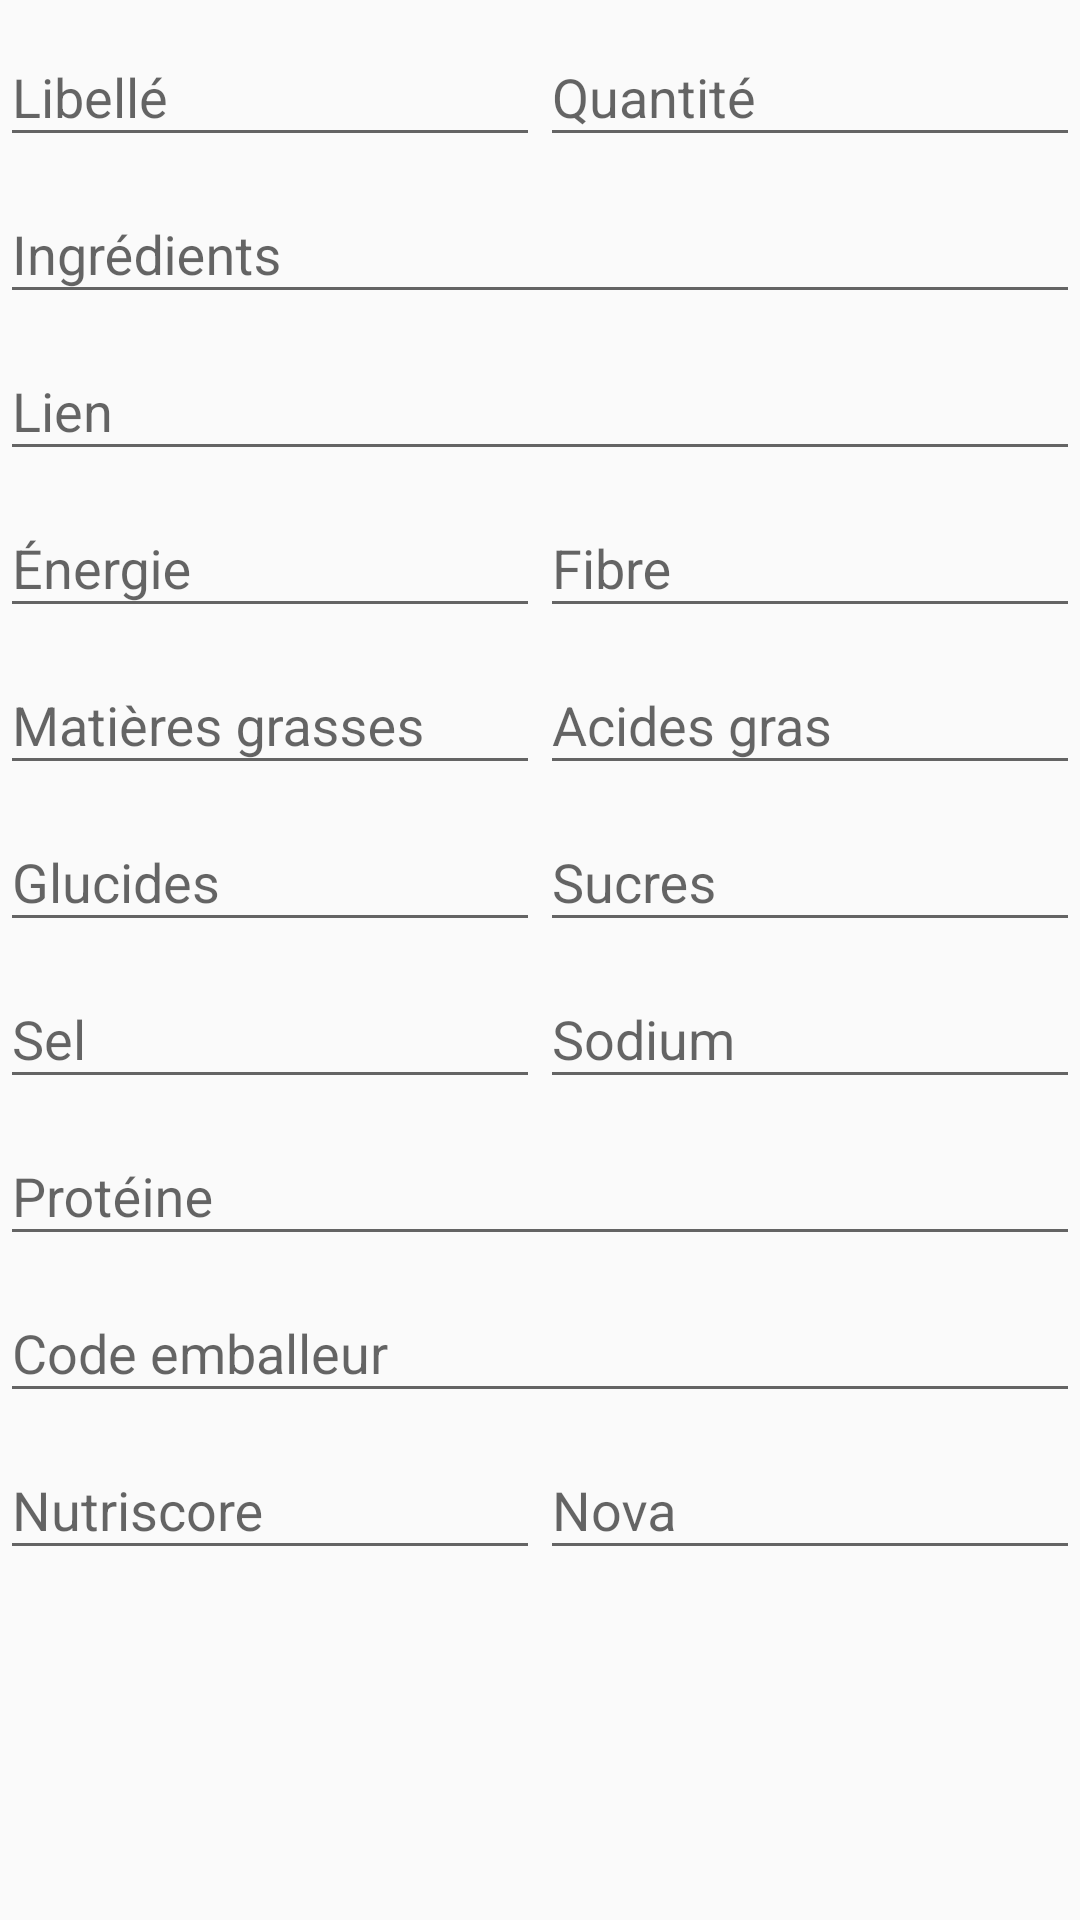

The Android layout XML behind this screen, and the referenced resources:
<!-- AndroidManifest.xml: application theme AppTheme -->
<!-- res/layout/activity_produit.xml -->
<?xml version="1.0" encoding="utf-8"?>
<ScrollView
    xmlns:android="http://schemas.android.com/apk/res/android"
    android:layout_width="match_parent"
    android:layout_height="match_parent">

    <LinearLayout
        android:layout_width="match_parent"
        android:layout_height="match_parent"
        android:orientation="vertical">

        <LinearLayout
            android:layout_width="match_parent"
            android:layout_height="wrap_content"
            android:orientation="horizontal">
            <android.support.design.widget.TextInputLayout
                android:layout_width="wrap_content"
                android:layout_height="wrap_content"
                android:layout_weight="1">
                <android.support.design.widget.TextInputEditText
                    android:id="@+id/libelle"
                    android:layout_width="match_parent"
                    android:layout_height="wrap_content"
                    android:hint="@string/libelle"/>
            </android.support.design.widget.TextInputLayout>

            <android.support.design.widget.TextInputLayout
                android:layout_width="wrap_content"
                android:layout_height="wrap_content"
                android:layout_weight="1">
                <android.support.design.widget.TextInputEditText
                    android:id="@+id/quantite"
                    android:layout_width="match_parent"
                    android:layout_height="wrap_content"
                    android:hint="@string/quantite"/>
            </android.support.design.widget.TextInputLayout>
        </LinearLayout>


        <android.support.design.widget.TextInputLayout
            android:layout_width="match_parent"
            android:layout_height="wrap_content">
            <android.support.design.widget.TextInputEditText
                android:id="@+id/ingredients"
                android:layout_width="match_parent"
                android:layout_height="wrap_content"
                android:hint="@string/ingredients"/>
        </android.support.design.widget.TextInputLayout>

        <android.support.design.widget.TextInputLayout
            android:layout_width="match_parent"
            android:layout_height="wrap_content">
            <android.support.design.widget.TextInputEditText
                android:id="@+id/lien"
                android:layout_width="match_parent"
                android:layout_height="wrap_content"
                android:hint="@string/lien"/>
        </android.support.design.widget.TextInputLayout>

        <LinearLayout
            android:layout_width="match_parent"
            android:layout_height="wrap_content"
            android:orientation="horizontal">
            <android.support.design.widget.TextInputLayout
                android:layout_width="wrap_content"
                android:layout_height="wrap_content"
                android:layout_weight="1">
                <android.support.design.widget.TextInputEditText
                    android:id="@+id/energie"
                    android:layout_width="match_parent"
                    android:layout_height="wrap_content"
                    android:hint="@string/energie"/>
            </android.support.design.widget.TextInputLayout>
            <android.support.design.widget.TextInputLayout
                android:layout_width="wrap_content"
                android:layout_height="wrap_content"
                android:layout_weight="1">
                <android.support.design.widget.TextInputEditText
                    android:id="@+id/fibre"
                    android:layout_width="match_parent"
                    android:layout_height="wrap_content"
                    android:hint="@string/fibre"/>
            </android.support.design.widget.TextInputLayout>
        </LinearLayout>

        <LinearLayout
            android:layout_width="match_parent"
            android:layout_height="wrap_content"
            android:orientation="horizontal">
            <android.support.design.widget.TextInputLayout
                android:layout_width="wrap_content"
                android:layout_height="wrap_content"
                android:layout_weight="1">
                <android.support.design.widget.TextInputEditText
                    android:id="@+id/matieresGrasses"
                    android:layout_width="match_parent"
                    android:layout_height="wrap_content"
                    android:hint="@string/matieresGrasses"/>
            </android.support.design.widget.TextInputLayout>
            <android.support.design.widget.TextInputLayout
                android:layout_width="wrap_content"
                android:layout_height="wrap_content"
                android:layout_weight="1">
                <android.support.design.widget.TextInputEditText
                    android:id="@+id/acidesGras"
                    android:layout_width="match_parent"
                    android:layout_height="wrap_content"
                    android:hint="@string/acidesGras"/>
            </android.support.design.widget.TextInputLayout>
        </LinearLayout>

        <LinearLayout
            android:layout_width="match_parent"
            android:layout_height="wrap_content"
            android:orientation="horizontal">
            <android.support.design.widget.TextInputLayout
                android:layout_width="wrap_content"
                android:layout_height="wrap_content"
                android:layout_weight="1">
                <android.support.design.widget.TextInputEditText
                    android:id="@+id/glucides"
                    android:layout_width="match_parent"
                    android:layout_height="wrap_content"
                    android:hint="@string/glucides"/>
            </android.support.design.widget.TextInputLayout>
            <android.support.design.widget.TextInputLayout
                android:layout_width="wrap_content"
                android:layout_height="wrap_content"
                android:layout_weight="1">
                <android.support.design.widget.TextInputEditText
                    android:id="@+id/sucres"
                    android:layout_width="match_parent"
                    android:layout_height="wrap_content"
                    android:hint="@string/sucres"/>
            </android.support.design.widget.TextInputLayout>
        </LinearLayout>

        <LinearLayout
            android:layout_width="match_parent"
            android:layout_height="wrap_content"
            android:orientation="horizontal">
            <android.support.design.widget.TextInputLayout
                android:layout_width="wrap_content"
                android:layout_height="wrap_content"
                android:layout_weight="1">
                <android.support.design.widget.TextInputEditText
                    android:id="@+id/sel"
                    android:layout_width="match_parent"
                    android:layout_height="wrap_content"
                    android:hint="@string/sel"/>
            </android.support.design.widget.TextInputLayout>
            <android.support.design.widget.TextInputLayout
                android:layout_width="wrap_content"
                android:layout_height="wrap_content"
                android:layout_weight="1">
                <android.support.design.widget.TextInputEditText
                    android:id="@+id/sodium"
                    android:layout_width="match_parent"
                    android:layout_height="wrap_content"
                    android:hint="@string/sodium"/>
            </android.support.design.widget.TextInputLayout>
        </LinearLayout>

        <android.support.design.widget.TextInputLayout
            android:layout_width="match_parent"
            android:layout_height="wrap_content">
            <android.support.design.widget.TextInputEditText
                android:id="@+id/proteine"
                android:layout_width="match_parent"
                android:layout_height="wrap_content"
                android:hint="@string/proteine"/>
        </android.support.design.widget.TextInputLayout>

        <android.support.design.widget.TextInputLayout
            android:layout_width="match_parent"
            android:layout_height="wrap_content">
            <android.support.design.widget.TextInputEditText
                android:id="@+id/codeEmballeur"
                android:layout_width="match_parent"
                android:layout_height="wrap_content"
                android:hint="@string/codeEmballeur"/>
        </android.support.design.widget.TextInputLayout>

        <LinearLayout
            android:layout_width="match_parent"
            android:layout_height="wrap_content"
            android:orientation="horizontal">
            <android.support.design.widget.TextInputLayout
                android:layout_width="wrap_content"
                android:layout_height="wrap_content"
                android:layout_weight="1">

                <android.support.design.widget.TextInputEditText
                    android:id="@+id/nutriScore"
                    android:layout_width="match_parent"
                    android:layout_height="wrap_content"
                    android:hint="@string/nutriScore" />
            </android.support.design.widget.TextInputLayout>
            <android.support.design.widget.TextInputLayout
                android:layout_width="wrap_content"
                android:layout_height="wrap_content"
                android:layout_weight="1">
                <android.support.design.widget.TextInputEditText
                    android:id="@+id/nova"
                    android:layout_width="match_parent"
                    android:layout_height="wrap_content"
                    android:hint="@string/nova"/>
            </android.support.design.widget.TextInputLayout>
        </LinearLayout>

    </LinearLayout>
</ScrollView>
<!-- resources referenced by this layout -->
<resources>
  <string name="acidesGras">Acides gras</string>
  <string name="codeEmballeur">Code emballeur</string>
  <string name="energie">Énergie</string>
  <string name="fibre">Fibre</string>
  <string name="glucides">Glucides</string>
  <string name="ingredients">Ingrédients</string>
  <string name="libelle">Libellé</string>
  <string name="lien">Lien</string>
  <string name="matieresGrasses">Matières grasses</string>
  <string name="nova">Nova</string>
  <string name="nutriScore">Nutriscore</string>
  <string name="proteine">Protéine</string>
  <string name="quantite">Quantité</string>
  <string name="sel">Sel</string>
  <string name="sodium">Sodium</string>
  <string name="sucres">Sucres</string>
  <style name="AppTheme" parent="AppBaseTheme">
          <item name="colorPrimary">@color/primary</item>
          <item name="colorPrimaryDark">@color/primary_dark</item>
          <item name="colorAccent">@color/accent</item>
      </style>
  <style name="AppBaseTheme" parent="@style/Theme.AppCompat.Light">
  
      </style>
</resources>
